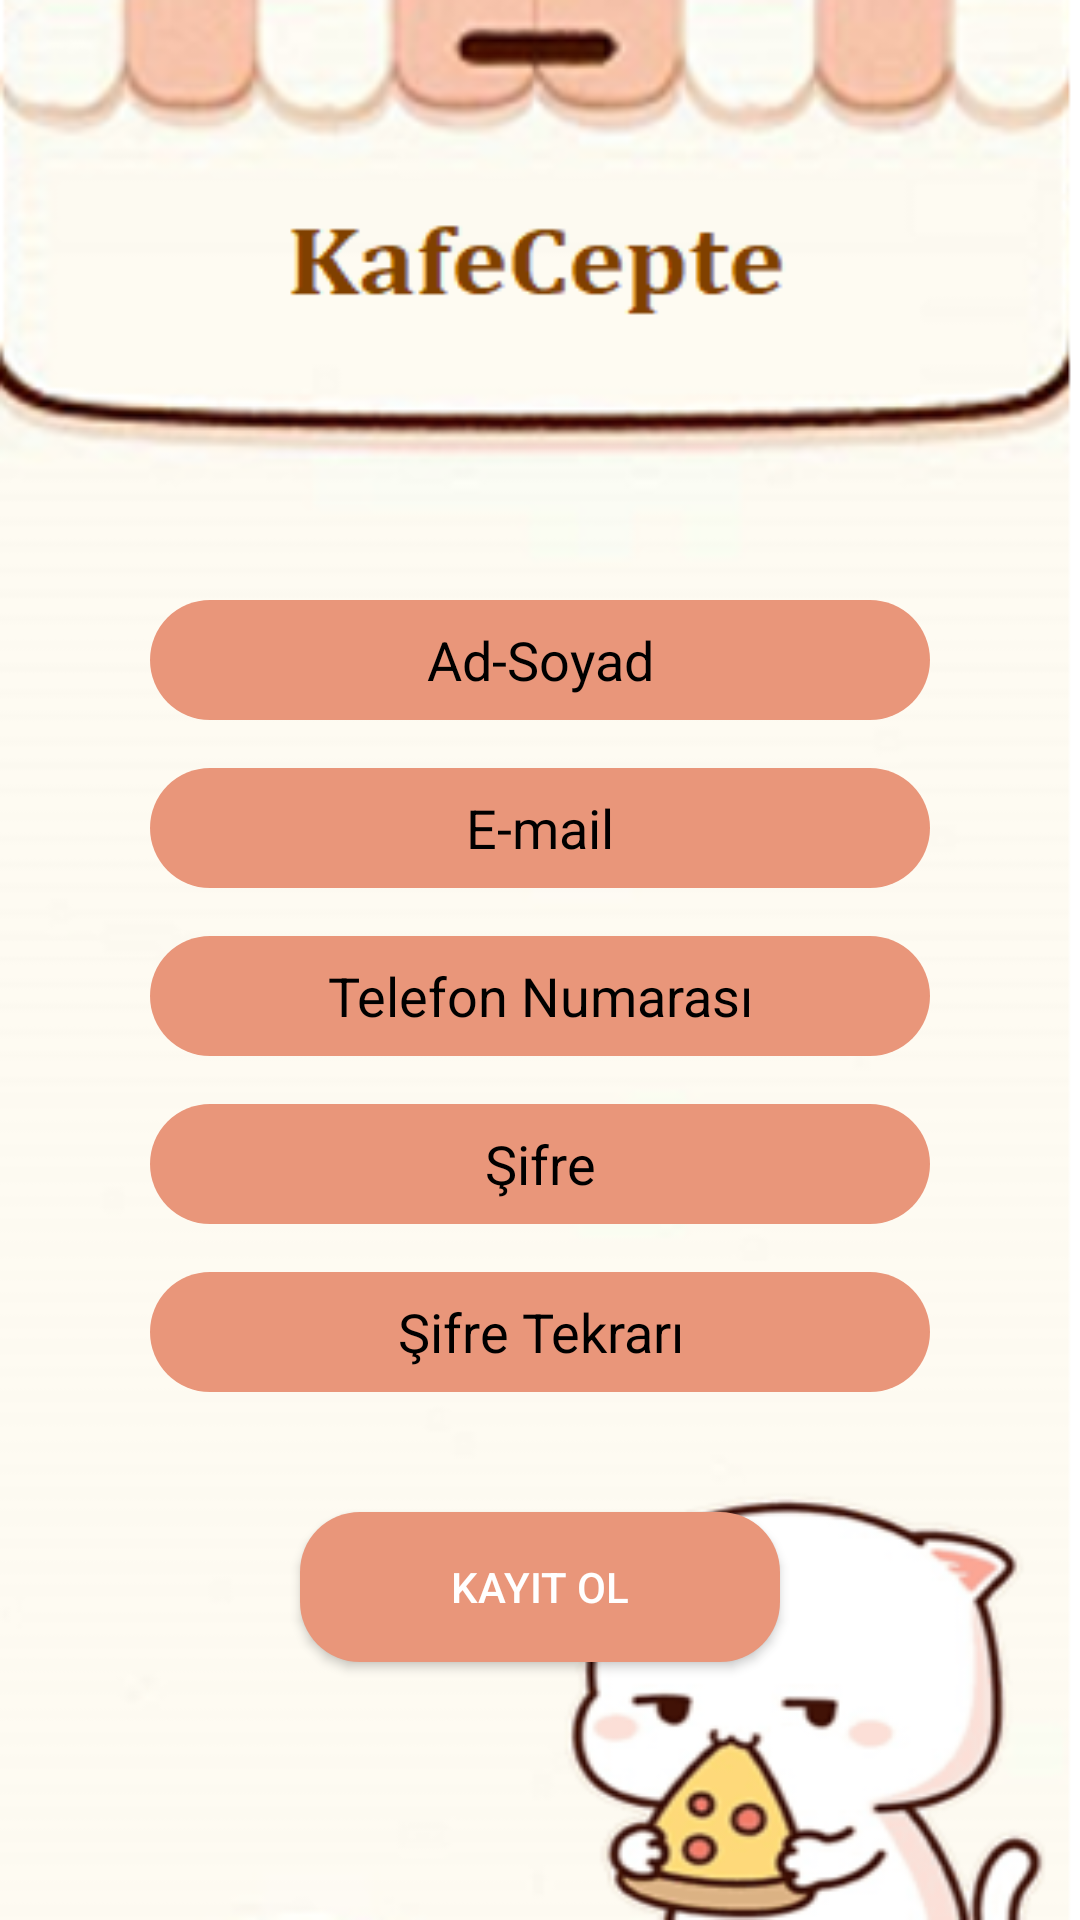

Layout XML and referenced resources for this Android screen:
<!-- AndroidManifest.xml: application theme Theme.KafeCepte -->
<!-- res/layout/activity_uye_kayit_sayfasi.xml -->
<?xml version="1.0" encoding="utf-8"?>
<androidx.constraintlayout.widget.ConstraintLayout xmlns:android="http://schemas.android.com/apk/res/android"
    xmlns:app="http://schemas.android.com/apk/res-auto"
    xmlns:tools="http://schemas.android.com/tools"
    android:layout_width="match_parent"
    android:layout_height="match_parent"
    android:background="@drawable/pizzaligeniskedi"
    tools:context=".UyeLoginSayfasi">

    <EditText
        android:id="@+id/etpasswordguncelle"
        android:layout_width="0dp"
        android:layout_height="40dp"
        android:layout_marginStart="50dp"
        android:layout_marginTop="16dp"
        android:layout_marginEnd="50dp"
        android:background="@drawable/mavibutton"
        android:ems="10"
        android:gravity="center"
        android:hint="Şifre"
        android:inputType="textPassword"
        android:textColorHint="#000000"
        app:layout_constraintEnd_toEndOf="parent"
        app:layout_constraintHorizontal_bias="0.497"
        app:layout_constraintStart_toStartOf="parent"
        app:layout_constraintTop_toBottomOf="@+id/etphoneguncelle" />

    <EditText
        android:id="@+id/etpasswordcheckguncelle"
        android:layout_width="0dp"
        android:layout_height="40dp"
        android:layout_marginStart="50dp"
        android:layout_marginTop="16dp"
        android:layout_marginEnd="50dp"
        android:background="@drawable/mavibutton"
        android:ems="10"
        android:gravity="center"
        android:hint="Şifre Tekrarı"
        android:inputType="textPassword"
        android:textColorHint="#000000"
        app:layout_constraintEnd_toEndOf="parent"
        app:layout_constraintHorizontal_bias="0.497"
        app:layout_constraintStart_toStartOf="parent"
        app:layout_constraintTop_toBottomOf="@+id/etpasswordguncelle" />

    <EditText
        android:id="@+id/etadsoyadguncelle"
        android:layout_width="0dp"
        android:layout_height="40dp"
        android:layout_marginStart="50dp"
        android:layout_marginTop="200dp"
        android:layout_marginEnd="50dp"
        android:background="@drawable/mavibutton"
        android:ems="10"
        android:gravity="center"
        android:hint="Ad-Soyad"
        android:inputType="textPersonName"
        android:textColorHint="#000000"
        app:layout_constraintEnd_toEndOf="parent"
        app:layout_constraintHorizontal_bias="0.0"
        app:layout_constraintStart_toStartOf="parent"
        app:layout_constraintTop_toTopOf="parent" />

    <EditText
        android:id="@+id/etEmailguncelle"
        android:layout_width="0dp"
        android:layout_height="40dp"
        android:layout_marginStart="50dp"
        android:layout_marginTop="16dp"
        android:layout_marginEnd="50dp"
        android:background="@drawable/mavibutton"
        android:ems="10"
        android:gravity="center"
        android:hint="E-mail"
        android:inputType="textEmailAddress"
        android:textColorHint="#000000"
        app:layout_constraintEnd_toEndOf="parent"
        app:layout_constraintHorizontal_bias="0.497"
        app:layout_constraintStart_toStartOf="parent"
        app:layout_constraintTop_toBottomOf="@+id/etadsoyadguncelle" />

    <EditText
        android:id="@+id/etphoneguncelle"
        android:layout_width="0dp"
        android:layout_height="40dp"
        android:layout_marginStart="50dp"
        android:layout_marginTop="16dp"
        android:layout_marginEnd="50dp"
        android:background="@drawable/mavibutton"
        android:ems="10"
        android:gravity="center"
        android:hint="Telefon Numarası"
        android:inputType="phone"
        android:textColorHint="#000000"
        app:layout_constraintEnd_toEndOf="parent"
        app:layout_constraintHorizontal_bias="0.497"
        app:layout_constraintStart_toStartOf="parent"
        app:layout_constraintTop_toBottomOf="@+id/etEmailguncelle" />

    <Button
        android:id="@+id/button2"
        android:layout_width="0dp"
        android:layout_height="50dp"
        android:layout_marginStart="100dp"
        android:layout_marginTop="40dp"
        android:layout_marginEnd="100dp"
        android:background="@drawable/mavibutton"
        android:text="Kayıt Ol"
        android:textColor="#FFFFFF"
        app:layout_constraintEnd_toEndOf="parent"
        app:layout_constraintStart_toStartOf="parent"
        app:layout_constraintTop_toBottomOf="@+id/etpasswordcheckguncelle" />

</androidx.constraintlayout.widget.ConstraintLayout>
<!-- resources referenced by this layout -->
<resources>
  <!-- drawable mavibutton (drawable) -->
  <?xml version="1.0" encoding="utf-8"?>
  <shape xmlns:android="http://schemas.android.com/apk/res/android">
      <corners android:radius="20dp"/>
      <solid android:color="#E9967A"/> 
  </shape>
  <!-- drawable pizzaligeniskedi: png bitmap (drawable, 85274 bytes) -->
  <style name="Theme.KafeCepte" parent="android:Theme.Material.Light.NoActionBar" />
</resources>
